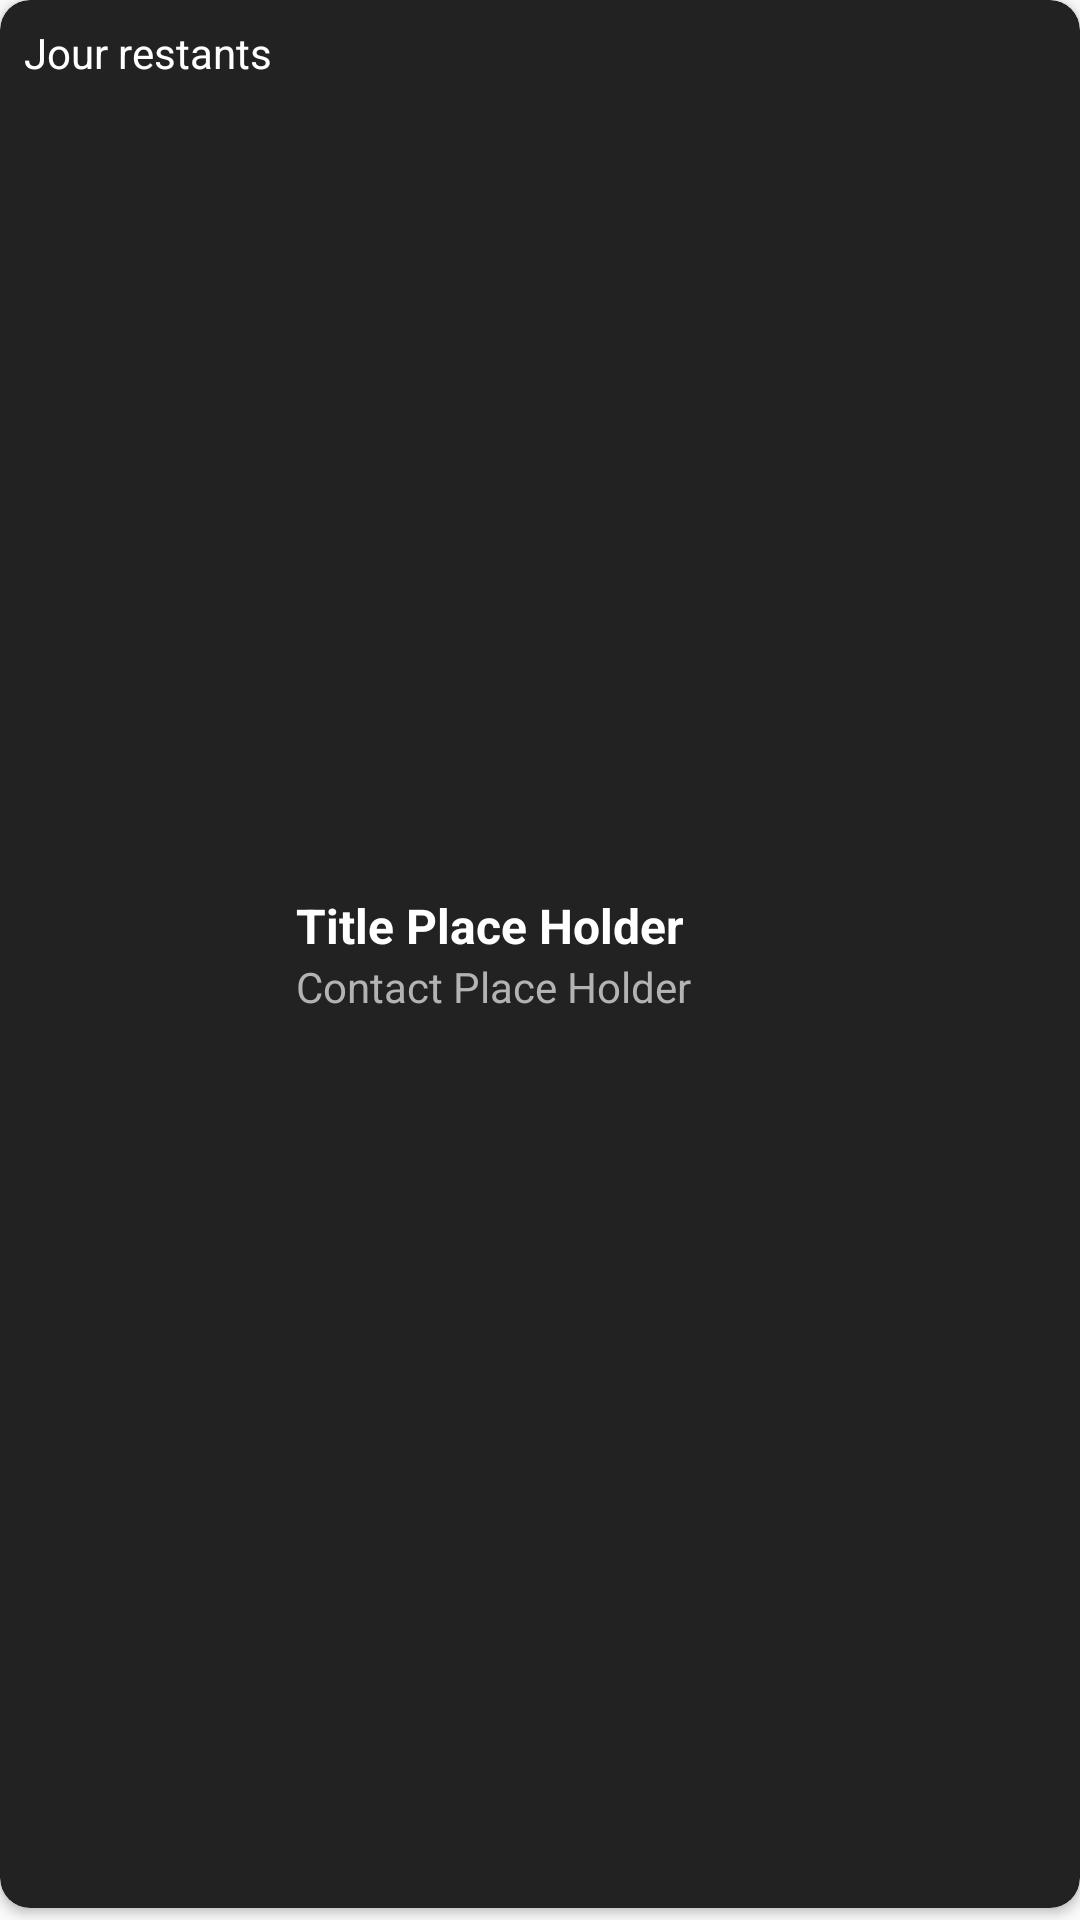

Here is an Android app screen rendered from its layout file. Give the layout XML and the strings, colors and styles it references.
<!-- AndroidManifest.xml: application theme CustomAndroidColors -->
<!-- res/layout/loan_cell.xml -->
<?xml version="1.0" encoding="utf-8"?>
<LinearLayout xmlns:android="http://schemas.android.com/apk/res/android"
    xmlns:app="http://schemas.android.com/apk/res-auto"
    android:layout_width="match_parent"
    android:layout_height="wrap_content"
    android:minHeight="48dp"
    android:orientation="vertical">

    <androidx.cardview.widget.CardView
        android:layout_width="match_parent"
        android:layout_height="match_parent"
        android:layout_marginBottom="4dp"
        android:background="@android:color/transparent"
        app:cardBackgroundColor="@color/grey"
        app:cardCornerRadius="10dp">

        <LinearLayout
            android:layout_width="match_parent"
            android:layout_height="match_parent"
            android:layout_margin="8dp"
            android:background="@android:color/transparent"
            android:orientation="horizontal">

            <LinearLayout
                android:layout_width="wrap_content"
                android:layout_height="match_parent"
                android:background="@android:color/transparent"
                android:orientation="vertical">

                <TextView
                    android:layout_width="wrap_content"
                    android:layout_height="wrap_content"
                    android:background="@android:color/transparent"
                    android:text="@string/days_left"
                    android:textColor="@color/white"
                    android:textSize="14sp" />

                <TextView
                    android:id="@+id/daysToEndDate"
                    android:layout_width="wrap_content"
                    android:layout_height="match_parent"
                    android:background="@android:color/transparent"
                    android:gravity="center"
                    android:textColor="@color/white"
                    android:textSize="40sp"
                    android:textStyle="bold" />

            </LinearLayout>

            <LinearLayout
                android:layout_width="match_parent"
                android:layout_height="match_parent"
                android:layout_marginStart="8dp"
                android:background="@android:color/transparent"
                android:gravity="center"
                android:orientation="vertical">

                <TextView
                    android:id="@+id/title"
                    android:layout_width="match_parent"
                    android:layout_height="wrap_content"
                    android:background="@android:color/transparent"
                    android:text="@string/title_place_holder"
                    android:textColor="@color/white"
                    android:textSize="16sp"
                    android:textStyle="bold" />

                <TextView
                    android:id="@+id/contactName"
                    android:layout_width="match_parent"
                    android:layout_height="wrap_content"
                    android:background="@android:color/transparent"
                    android:text="@string/contact_place_holder"
                    android:textColor="@color/lighterGrey"
                    android:textSize="14sp" />

            </LinearLayout>
        </LinearLayout>
    </androidx.cardview.widget.CardView>
</LinearLayout>
<!-- resources referenced by this layout -->
<resources>
  <color name="grey">#222</color>
  <color name="lighterGrey">#B3B3B3</color>
  <color name="white">#FFFFFF</color>
  <string name="contact_place_holder">Contact Place Holder</string>
  <string name="days_left">Jour restants</string>
  <string name="title_place_holder">Title Place Holder</string>
  <style name="CustomAndroidColors" parent="Theme.AppCompat.DayNight.NoActionBar">
          <item name="android:statusBarColor">
              @color/body_background
          </item>
          <item name="android:navigationBarColor">
              @color/black
          </item>
      </style>
  <color name="body_background">#191616</color>
  <color name="black">#191414</color>
</resources>
